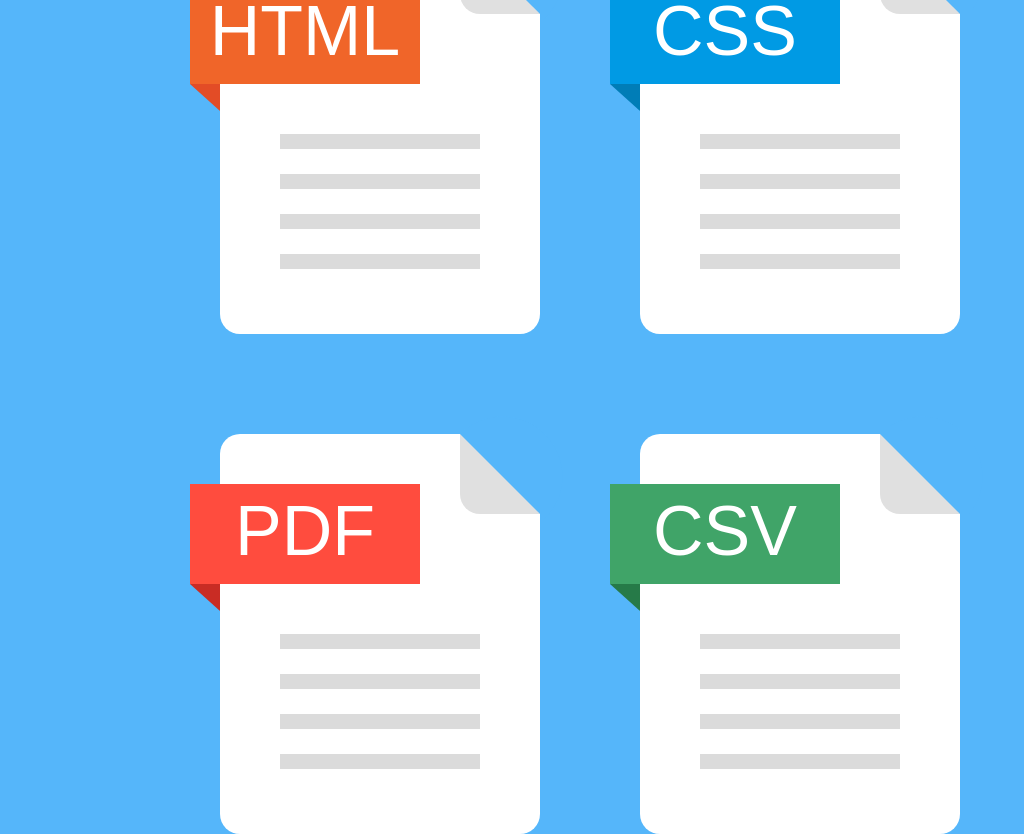

Write the HTML and CSS that draws this image.

<!DOCTYPE html>
<html lang="en">
<head>
	<meta charset="UTF-8">
	<meta name="viewport" content="width=device-width, initial-scale=1.0">
	<title>PDF File Icon</title>
	<link rel="preconnect" href="https://fonts.googleapis.com">
	<link rel="preconnect" href="https://fonts.gstatic.com" crossorigin>
	<link href="https://fonts.googleapis.com/css2?family=Noto+Sans:wght@500&display=swap" rel="stylesheet"> <style>
		*{
			margin: 0;
			padding: 0;
			box-sizing: border-box;
		}
		body{
			background: #55b6fa;
			font-family: 'Noto Sans', sans-serif;
		}
		.container{
			width: 1600px;
			height: 100vh;
			display: flex;
			justify-content: center;
			align-items: center;
			align-content: center;
			flex-wrap: wrap;
			margin: auto;
		}
		.icon{
			width: 320px;
			height: 400px;
			background: #fff;
			border-radius: 20px;
			position: relative;
			margin: 50px;
		}
		.corner{
			width: 80px;
			height: 80px;
			background: #e0e0e0;
			border-bottom-left-radius: 20px;
			border-top-right-radius: 20px;
			position: absolute;
			right: 0;
		}
		.corner:before{
			content: '';
			width: 60px;
			height: 120px;
			border-radius: 0 60px 60px 0;
			background: #55b6fa;
			position: absolute;
			transform-origin: top left;
			transform: rotate(-45deg);
		}
		.label{
			width: 230px;
			height: 100px;
			position: absolute;
			top: 50px;
			left: -30px;
			text-align: center;
			font-size: 70px;
			font-weight: 500;
			line-height: 95px;
			text-transform: uppercase;
			color: #fff;
		}
		.label:before{
			content: '';
			width: 40px;
			height: 40px;
			position: absolute;
			transform-origin: top left;
			transform: rotate(-48deg);
			position: absolute;
			left: 0;
			bottom: -40px;
			z-index: -1;
		}
		.label:after{
			content: '';
			width: 30px;
			height: 30px;
			background: #fff;
			position: absolute;
			left: 30px;
			bottom: -30px;
		}
		.pdf .label{background: #ff4c3e;}
		.pdf .label:before{background: #c92c24;}

		.html .label{background: #f06529;}
		.html .label:before{background: #e34c26;}

		.css .label{background: #009ae4;}
		.css .label:before{background: #007db7;}

		.js .label{background: #fdc93d;}
		.js .label:before{background: #db9c28;}

		.csv .label{background: #40a468;}
		.csv .label:before{background: #267a48;}

		.zip .label{background: #48576b;}
		.zip .label:before{background: #3f455a;}

		.line{
			width: 200px;
			height: 15px;
			background: #dbdbdb;
			position: absolute;
			left: 0;
			right: 0;
			margin: auto;
		}
		.line1{top: 200px;}
		.line2{top: 240px;}
		.line3{top: 280px;}
		.line4{top: 320px;}
		line
	</style>
</head>
<body>
	<div class="container">
		<div class="icon html">
			<div class="corner"></div>
			<div class="label">html</div>
			<div class="line line1"></div>
			<div class="line line2"></div>
			<div class="line line3"></div>
			<div class="line line4"></div>
		</div>
		<div class="icon css">
			<div class="corner"></div>
			<div class="label">css</div>
			<div class="line line1"></div>
			<div class="line line2"></div>
			<div class="line line3"></div>
			<div class="line line4"></div>
		</div>
		<div class="icon js">
			<div class="corner"></div>
			<div class="label">js</div>
			<div class="line line1"></div>
			<div class="line line2"></div>
			<div class="line line3"></div>
			<div class="line line4"></div>
		</div>
		<div class="icon pdf">
			<div class="corner"></div>
			<div class="label">pdf</div>
			<div class="line line1"></div>
			<div class="line line2"></div>
			<div class="line line3"></div>
			<div class="line line4"></div>
		</div>
		<div class="icon csv">
			<div class="corner"></div>
			<div class="label">csv</div>
			<div class="line line1"></div>
			<div class="line line2"></div>
			<div class="line line3"></div>
			<div class="line line4"></div>
		</div>
		<div class="icon zip">
			<div class="corner"></div>
			<div class="label">zip</div>
			<div class="line line1"></div>
			<div class="line line2"></div>
			<div class="line line3"></div>
			<div class="line line4"></div>
		</div>
	</div>
</body>
</html>